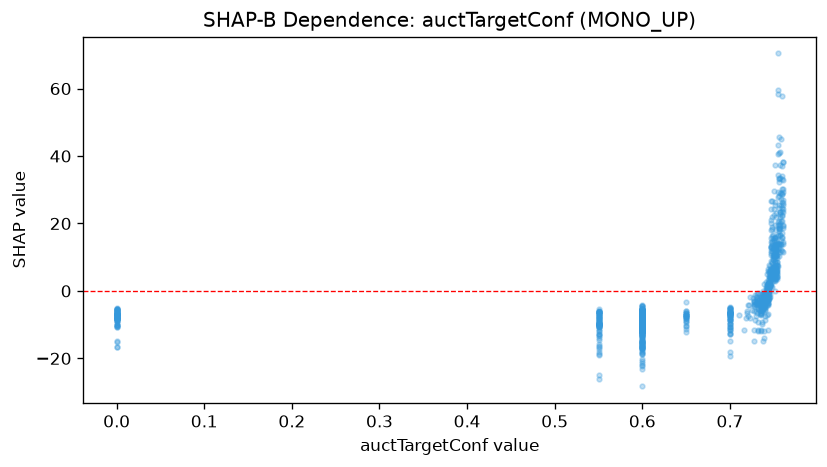

Source data for this figure (header and first rows):
feature_value, shap_value
0.6, -7.049
0.6, -6.971
0.757, 23.43
0.759, 22.55
0.6, -6.618
0.6, -6.13
0.745, 2.383
0.0, -7.395
0.738, -2.182
0.731, -2.419
0.74, -0.6073
0.6, -8.167
0.0, -5.858
0.55, -6.231
0.0, -8.294
0.6, -6.48
0.6, -17.15
0.76, 38.09
0.732, -0.5988
0.7, -5.481
0.76, 24.39
0.754, 5.272
0.7, -12.64
0.0, -10.67
0.76, 25.47
0.718, -8.106
0.6, -9.129
0.752, 6.149
0.6, -5.918
0.6, -9.262
0.0, -6.962
0.0, -9.977
0.6, -10.83
0.6, -6.542
0.6, -7.857
0.0, -7.911
0.748, 6.947
0.738, -1.599
0.751, 3.298
0.0, -7.681
0.0, -7.826
0.55, -8.646
0.7, -10.67
0.6, -6.647
0.74, -5.501
0.743, -2.829
0.0, -7.367
0.55, -8.683
0.6, -6.605
0.6, -9.279
0.749, 5.504
0.753, 6.247
0.6, -8.765
0.747, 21.13
0.747, 6.898
0.758, 12.2
0.747, 10.69
0.743, 0.0258
0.746, 2.121
0.6, -7.147
... 1,075 more rows
